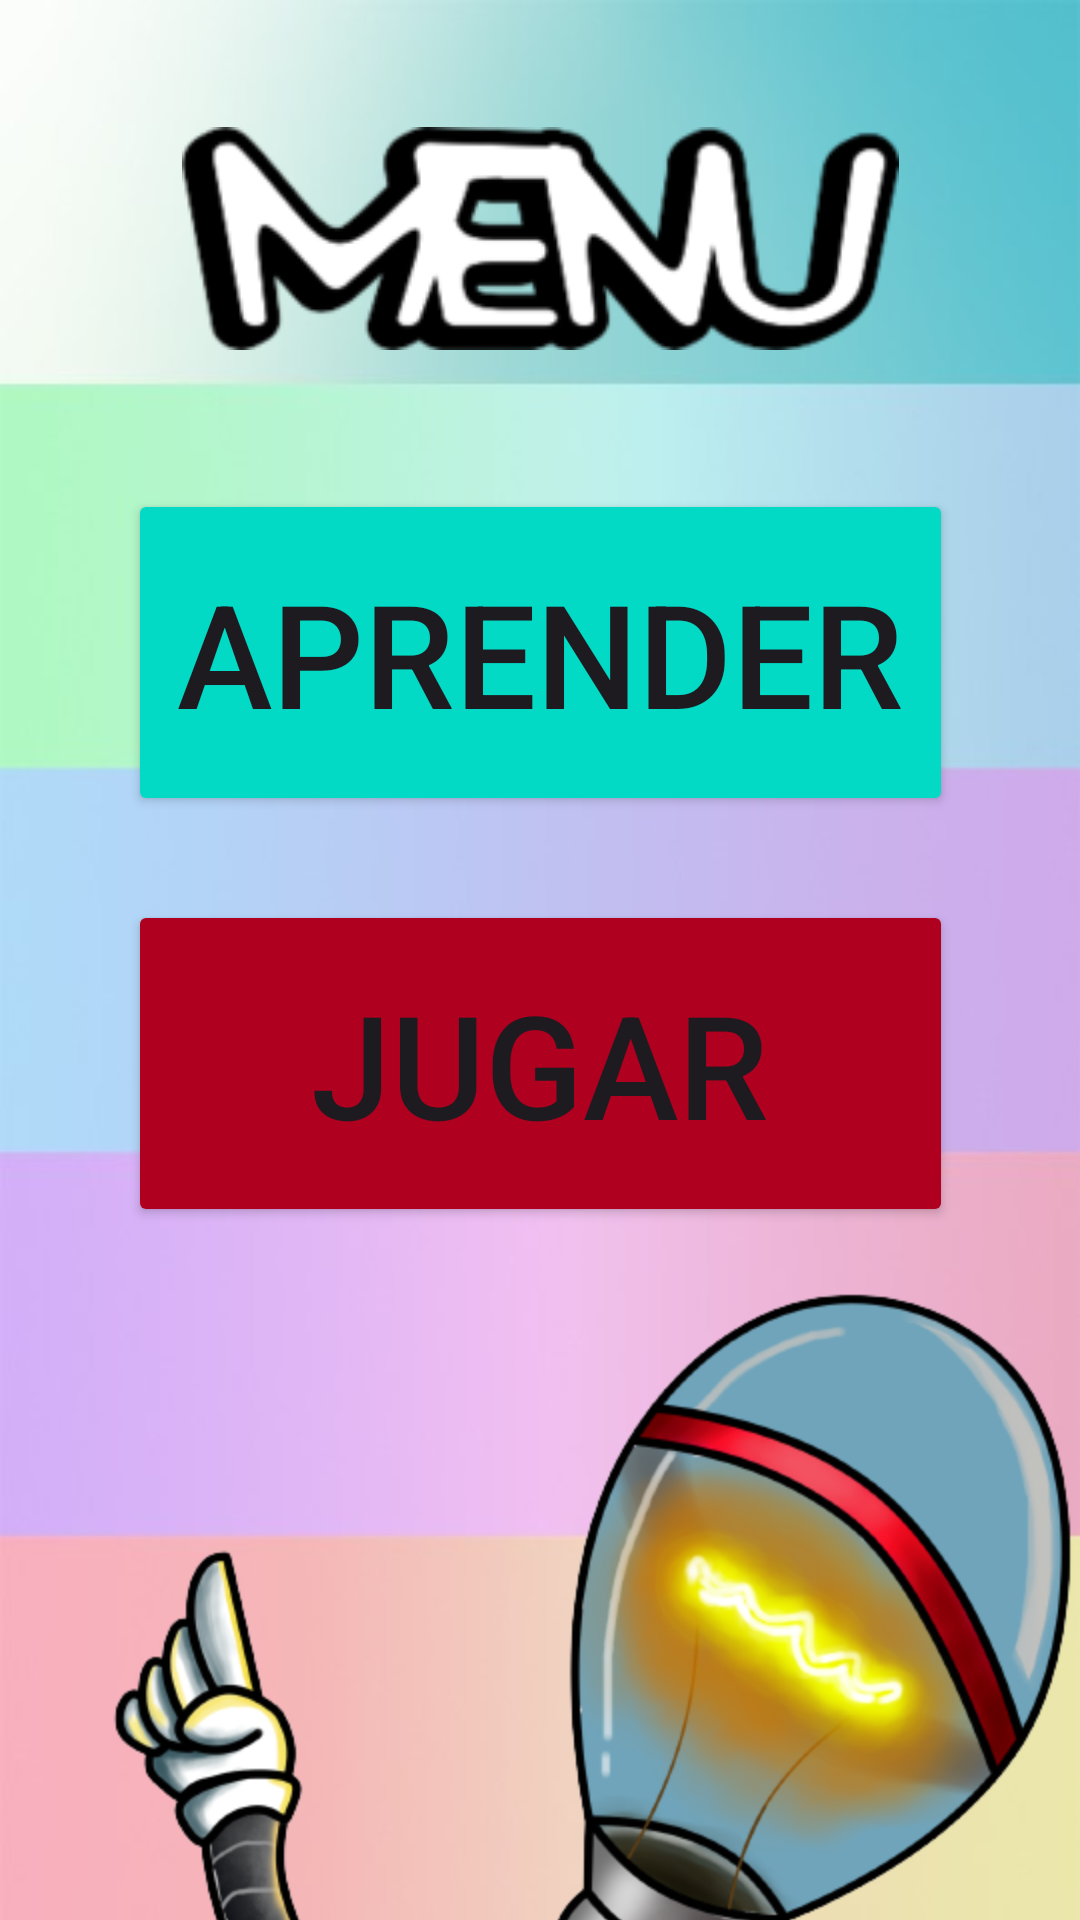

The Android layout XML behind this screen, and the referenced resources:
<!-- AndroidManifest.xml: application theme Theme.AprendamosLasVocales -->
<!-- res/layout/activity_menu_secundario.xml -->
<?xml version="1.0" encoding="utf-8"?>
<androidx.constraintlayout.widget.ConstraintLayout xmlns:android="http://schemas.android.com/apk/res/android"
    xmlns:app="http://schemas.android.com/apk/res-auto"
    xmlns:tools="http://schemas.android.com/tools"
    android:layout_width="match_parent"
    android:layout_height="match_parent"
    android:background="@drawable/fondocolors"
    tools:context=".MenuSecundario">

    <Button
        android:id="@+id/bt_aprender"
        android:layout_width="275dp"
        android:layout_height="109dp"
        android:layout_marginTop="8dp"
        android:backgroundTint="@color/design_default_color_secondary"
        android:text="@string/bt_aprenderr"
        android:textSize="48sp"
        app:layout_constraintEnd_toEndOf="parent"
        app:layout_constraintStart_toStartOf="parent"
        app:layout_constraintTop_toBottomOf="@+id/imageView" />

    <ImageView
        android:id="@+id/imageView"
        android:layout_width="239dp"
        android:layout_height="151dp"
        android:layout_marginTop="4dp"
        app:layout_constraintEnd_toEndOf="parent"
        app:layout_constraintStart_toStartOf="parent"
        app:layout_constraintTop_toTopOf="parent"
        app:srcCompat="@mipmap/menus" />

    <Button
        android:id="@+id/bt_jugar"
        android:layout_width="275dp"
        android:layout_height="109dp"
        android:layout_marginTop="28dp"
        android:backgroundTint="@color/design_default_color_error"
        android:text="@string/bt_jugar"
        android:textSize="48sp"
        app:layout_constraintEnd_toEndOf="parent"
        app:layout_constraintStart_toStartOf="parent"
        app:layout_constraintTop_toBottomOf="@+id/bt_aprender" />

    <ImageView
        android:id="@+id/imageView7"
        android:layout_width="wrap_content"
        android:layout_height="wrap_content"
        android:layout_marginTop="20dp"
        app:layout_constraintEnd_toEndOf="parent"
        app:layout_constraintHorizontal_bias="1.0"
        app:layout_constraintStart_toStartOf="parent"
        app:layout_constraintTop_toBottomOf="@+id/bt_jugar"
        app:srcCompat="@mipmap/forti" />
</androidx.constraintlayout.widget.ConstraintLayout>
<!-- resources referenced by this layout -->
<resources>
  <!-- drawable fondocolors: jpg bitmap (drawable, 13718 bytes) -->
  <!-- mipmap forti: png bitmap (mipmap-hdpi, 176679 bytes) -->
  <!-- mipmap menus: png bitmap (mipmap-hdpi, 7671 bytes) -->
  <string name="bt_aprenderr">Aprender</string>
  <string name="bt_jugar">Jugar</string>
  <style name="Theme.AprendamosLasVocales" parent="Base.Theme.AprendamosLasVocales" />
  <style name="Base.Theme.AprendamosLasVocales" parent="Theme.Material3.DayNight.NoActionBar">
          
          
      </style>
</resources>
